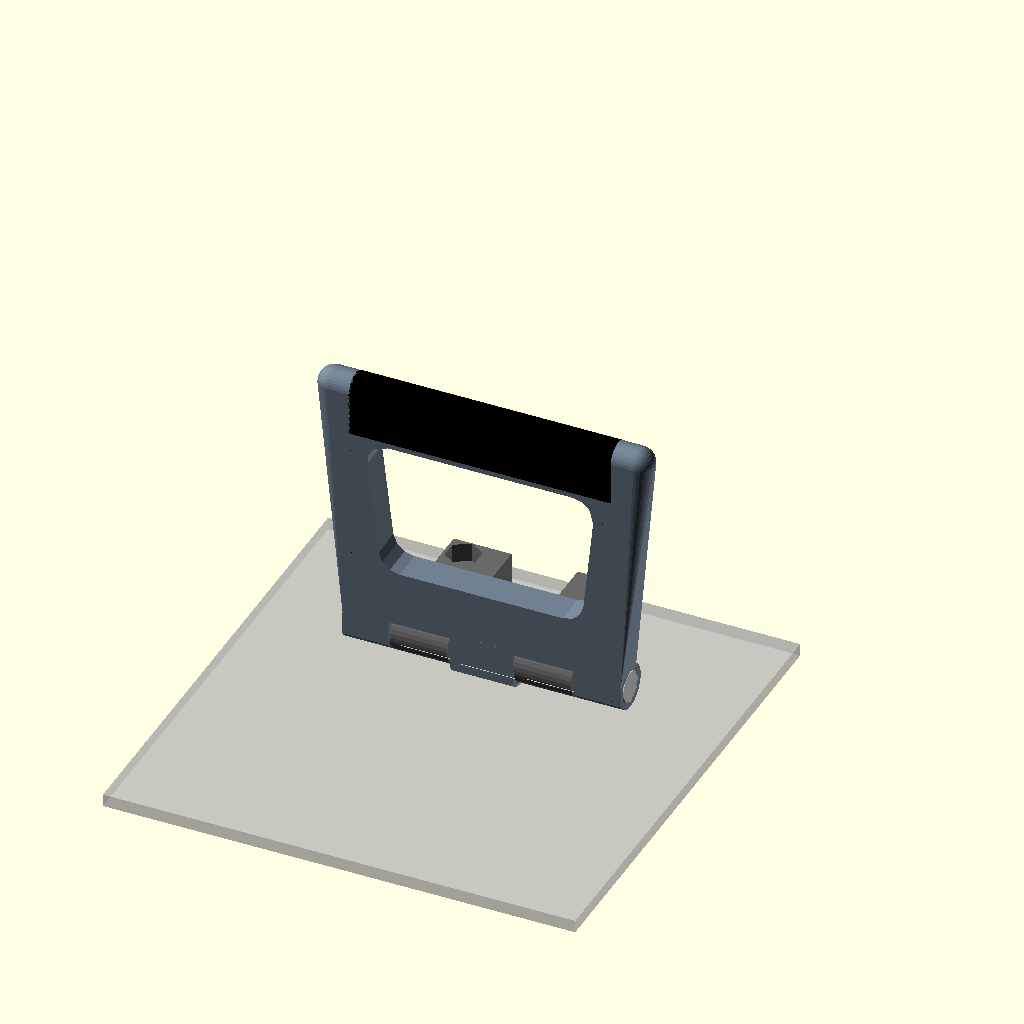
Cell 1 — every parameter at its default value.
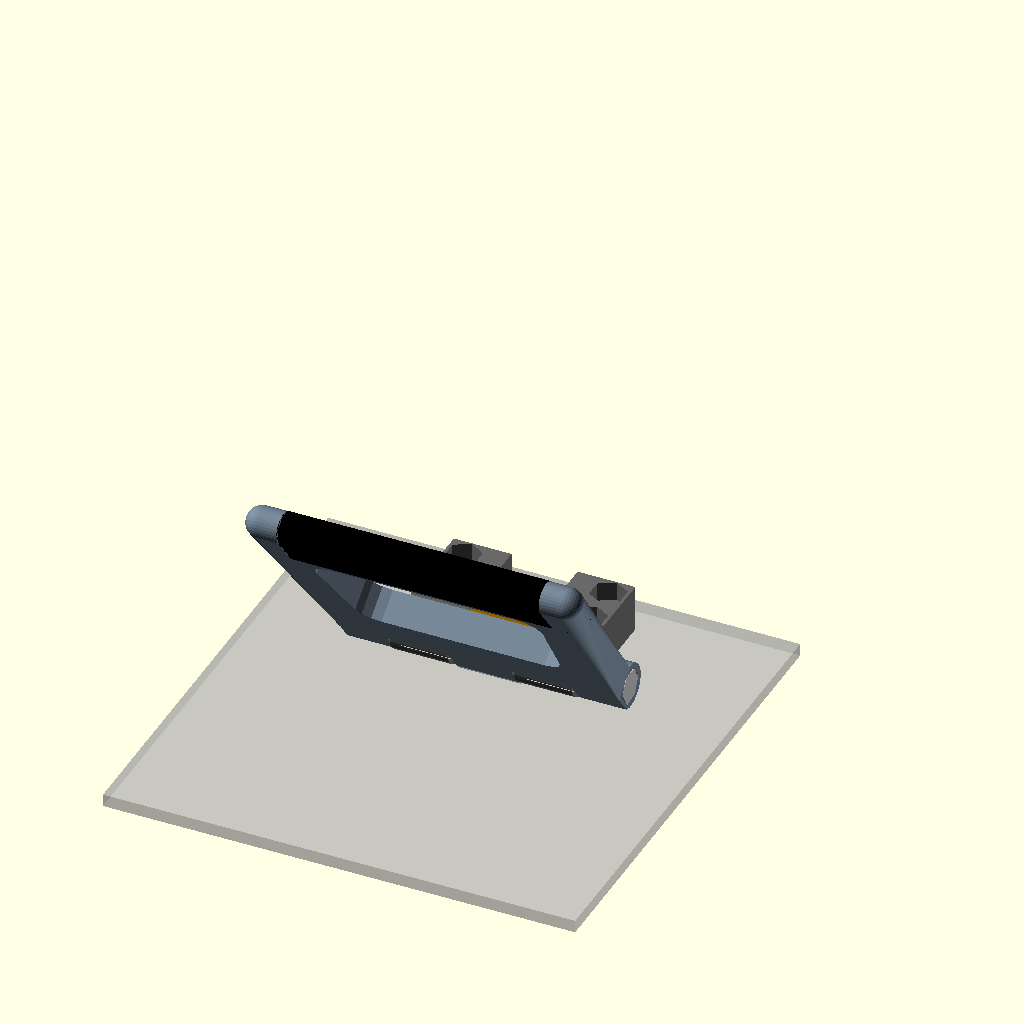
Cell 2: SHOW_ANGLE_INDEX = 2 (everything else at default).
All cells are drawn from one camera (rotation 55°, 0°, 25°, orthographic, colour scheme Cornfield), so only the parameter changes between them.
Source of the model, ally-x-case/cad/kickstand.scad:
// =====================================================================
//  ROG Xbox Ally X  -  FOLDING KICKSTAND
//  kickstand.scad
//
//  Dimensions: params.scad section 8 (KICKSTAND) and 9 (HINGE).
//     kick_target_angles, kick_hinge_y, kick_length, kick_width_foot,
//     kick_thickness, kick_gap, kick_window ...
//
//  The detent notches are NOT typed in by hand: lib/stand_solver.scad
//  computes the opening angle for every target screen angle from your
//  measured device geometry and cuts one notch per angle into the cam.
//  Read the KICKSTAND REPORT in the console after every change.
//
//  EXPORT: choose PART, F6, F7. Parts are placed in print orientation.
// =====================================================================

include <params.scad>
include <lib/all.scad>

/* [Part to render] */
// preview | kickstand | foot_sleeve | stand_diagram
PART = "preview";
// preview: which target angle to show opened (index into kick_target_angles, -1 = closed)
SHOW_ANGLE_INDEX = 1;

phi_show = (SHOW_ANGLE_INDEX < 0 || SHOW_ANGLE_INDEX >= len(KICK_PHIS)) ? 0 : KICK_PHIS[SHOW_ANGLE_INDEX];

if (PART == "preview") {
    rotate([-phi_show, 0, 0]) { kickstand_k(); if (kick_foot_pad) kick_foot_sleeve(); }
    hinge_cheeks(); detent_strip(); hinge_pin();
    %translate([-45, -kick_length - 10, -HA - T]) cube([90, kick_length + 40, T]);
}
else if (PART == "kickstand") {
    // inner face on the bed; pin bore is a teardrop, no supports needed
    translate([0, 0, -KZ_IN]) kickstand_k();
}
else if (PART == "foot_sleeve") {
    // TPU. Stands on its end, C-profile up.
    translate([0, 0, FOOT_PAD_W / 2 - 0.3]) rotate([0, -90, 0]) kick_foot_sleeve();
}
else if (PART == "stand_diagram") {
    stand_diagram();
}

stand_report();
hinge_report();

// 2D side view of the device + stand at every target angle (for checking)
module stand_diagram() {
    for (i = [0 : len(kick_target_angles) - 1]) {
        t = kick_target_angles[i];
        s = KICK_SOLUTIONS[i];
        low = dev_lowest(t);
        translate([i * 220, 0, 0]) {
            // table
            color("gray") translate([-190, low[0] - 2]) square([240, 2]);
            // device silhouette (case)
            color([0.3, 0.3, 0.35]) hull() {
                for (c = side_circles(CT)) translate([_wx(c[0], c[1], t), _wy(c[0], c[1], t)]) circle(r = c[2], $fn = 16);
                for (e = side_ellipses(CT)) for (a = [0 : 15 : 359])
                    let(v = e[0] + e[2] * cos(a), w = e[1] + e[3] * sin(a))
                    translate([_wx(v, w, t), _wy(v, w, t)]) circle(r = 0.5, $fn = 6);
            }
            // centre of mass
            color("magenta") translate([_wx(com_y, com_depth, t), _wy(com_y, com_depth, t)]) circle(r = 3, $fn = 16);
            if (!is_undef(s)) {
                f = foot_vw(s[0]);
                color("orange") hull() {
                    translate([_wx(kick_hinge_y, W_H, t), _wy(kick_hinge_y, W_H, t)]) circle(r = R_K, $fn = 16);
                    translate([_wx(f[0], f[1], t), _wy(f[0], f[1], t)]) circle(r = FOOT_R, $fn = 16);
                }
            }
            color("black") translate([-100, -40]) text(str(t, "° screen / stand ",
                is_undef(s) ? "n/a" : str(round(s[0]), "°")), size = 8);
        }
    }
}
Parameter table extracted from the source (name, type, default, range or options):
PART: string, default "preview"
SHOW_ANGLE_INDEX: number, default 1
